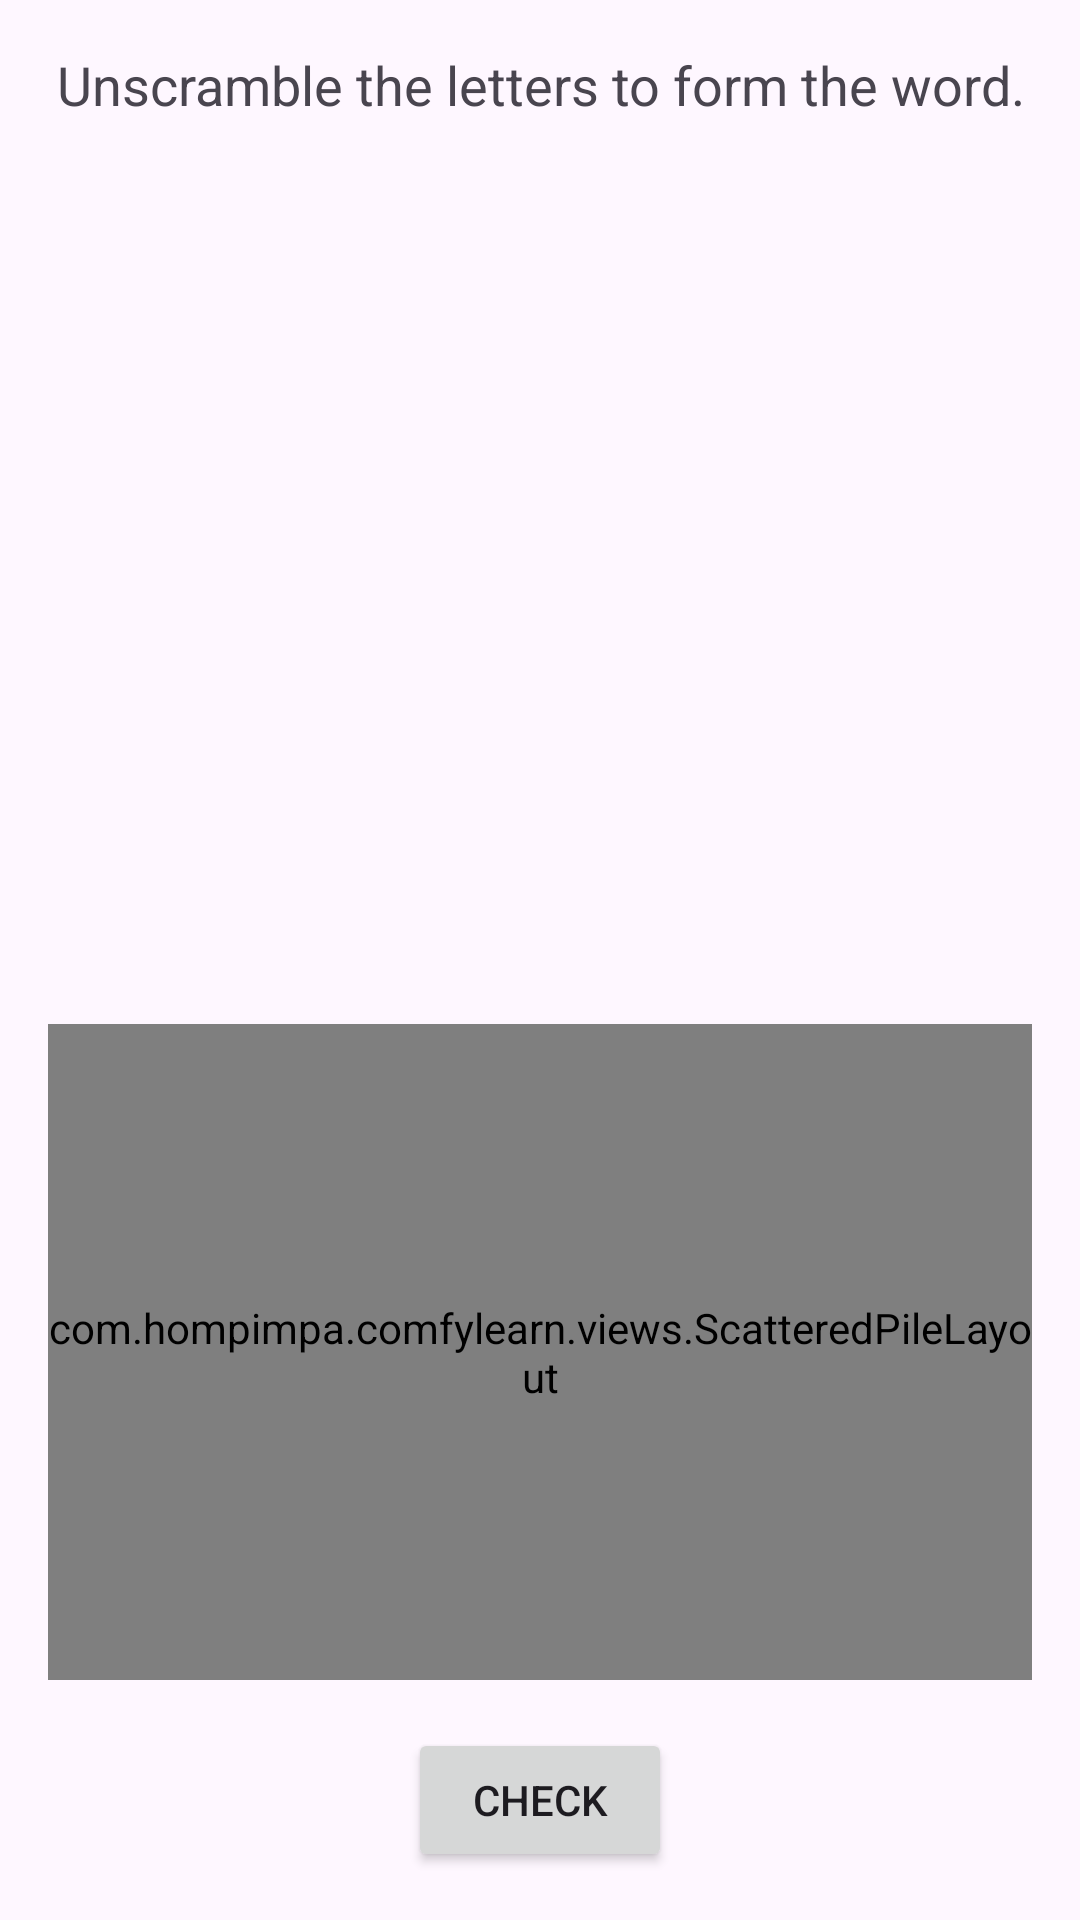

The Android layout XML behind this screen, and the referenced resources:
<!-- AndroidManifest.xml: application theme Theme.ComfyLearn -->
<!-- res/layout/activity_puzzle.xml -->
<?xml version="1.0" encoding="utf-8"?>
<androidx.constraintlayout.widget.ConstraintLayout xmlns:android="http://schemas.android.com/apk/res/android"
    xmlns:app="http://schemas.android.com/apk/res-auto"
    xmlns:tools="http://schemas.android.com/tools"
    android:layout_width="match_parent"
    android:layout_height="match_parent"
    android:clipChildren="false"
    android:clipToPadding="false"
    android:fitsSystemWindows="true"
    tools:context=".ui.games.puzzle.PuzzleActivity">

    <TextView
        android:id="@+id/textViewPuzzleInstructions"
        android:layout_width="0dp"
        android:layout_height="wrap_content"
        android:layout_margin="16dp"
        android:gravity="center"
        android:text="@string/puzzle_instructions"
        android:textSize="18sp"
        app:layout_constraintEnd_toEndOf="parent"
        app:layout_constraintStart_toStartOf="parent"
        app:layout_constraintTop_toTopOf="parent" />

    <ImageView
        android:id="@+id/itemImageView"
        android:layout_width="0dp"
        android:layout_height="0dp"
        android:layout_margin="8dp"
        android:scaleType="fitCenter"
        app:layout_constraintBottom_toTopOf="@id/layoutWordConstruction"
        app:layout_constraintEnd_toEndOf="parent"
        app:layout_constraintStart_toStartOf="parent"
        app:layout_constraintTop_toBottomOf="@id/textViewPuzzleInstructions"
        app:layout_constraintVertical_weight="1" />

    <LinearLayout
        android:id="@+id/layoutWordConstruction"
        android:layout_width="0dp"
        android:layout_height="0dp"
        android:layout_margin="16dp"
        android:gravity="center"
        android:orientation="vertical"
        app:layout_constraintBottom_toTopOf="@id/buttonCheckWord"
        app:layout_constraintEnd_toEndOf="parent"
        app:layout_constraintStart_toStartOf="parent"
        app:layout_constraintTop_toBottomOf="@id/itemImageView"
        app:layout_constraintVertical_weight="1.5">

        <LinearLayout
            android:id="@+id/layoutTargetSlots"
            android:layout_width="wrap_content"
            android:layout_height="wrap_content"
            android:layout_marginBottom="24dp"
            android:gravity="center"
            android:minHeight="50dp"
            android:orientation="horizontal" />

        <com.hompimpa.comfylearn.views.ScatteredPileLayout
            android:id="@+id/layoutCharacterOptions"
            android:layout_width="match_parent"
            android:layout_height="match_parent"
            android:clipChildren="false"
            android:clipToPadding="false" />
    </LinearLayout>

    <Button
        android:id="@+id/buttonCheckWord"
        android:layout_width="wrap_content"
        android:layout_height="wrap_content"
        android:layout_marginBottom="16dp"
        android:text="@string/button_check"
        app:layout_constraintBottom_toBottomOf="parent"
        app:layout_constraintEnd_toEndOf="parent"
        app:layout_constraintStart_toStartOf="parent" />

    <TextView
        android:id="@+id/textViewFeedback"
        android:layout_width="wrap_content"
        android:layout_height="wrap_content"
        android:background="@color/feedback_negative_bg"
        android:elevation="10dp"
        android:padding="16dp"
        android:textColor="@color/white"
        android:textSize="18sp"
        android:visibility="invisible"
        app:layout_constraintBottom_toBottomOf="parent"
        app:layout_constraintEnd_toEndOf="parent"
        app:layout_constraintStart_toStartOf="parent"
        app:layout_constraintTop_toTopOf="parent"
        tools:text="Incorrect!"
        tools:visibility="visible" />

    <LinearLayout
        android:id="@+id/layoutFeedback"
        android:layout_width="0dp"
        android:layout_height="0dp"
        android:background="#AA000000"
        android:elevation="10dp"
        android:gravity="center"
        android:orientation="vertical"
        android:visibility="gone"
        app:layout_constraintBottom_toBottomOf="parent"
        app:layout_constraintEnd_toEndOf="parent"
        app:layout_constraintStart_toStartOf="parent"
        app:layout_constraintTop_toTopOf="parent"
        tools:visibility="visible">

        <LinearLayout
            android:layout_width="wrap_content"
            android:layout_height="wrap_content"
            android:layout_margin="32dp"
            android:background="@android:color/white"
            android:gravity="center"
            android:minWidth="280dp"
            android:orientation="vertical"
            android:padding="24dp">

            <TextView
                android:id="@+id/textViewFeedbackPopup"
                android:layout_width="wrap_content"
                android:layout_height="wrap_content"
                android:layout_marginBottom="16dp"
                android:gravity="center"
                android:textColor="@android:color/black"
                android:textSize="20sp"
                tools:text="Congratulations!" />

            <Button
                android:id="@+id/buttonNextWord"
                style="@style/Widget.MaterialComponents.Button"
                android:layout_width="match_parent"
                android:layout_height="wrap_content"
                android:text="@string/button_next" />

            <Button
                android:id="@+id/buttonPlayAgain"
                style="@style/Widget.MaterialComponents.Button.OutlinedButton"
                android:layout_width="match_parent"
                android:layout_height="wrap_content"
                android:text="@string/button_play_again" />
        </LinearLayout>
    </LinearLayout>

</androidx.constraintlayout.widget.ConstraintLayout>
<!-- resources referenced by this layout -->
<resources>
  <color name="feedback_negative_bg">#FFCDD2</color>
  <color name="white">#FFFFFFFF</color>
  <string name="button_check">Check</string>
  <string name="button_next">Next</string>
  <string name="button_play_again">Play Again</string>
  <string name="puzzle_instructions">Unscramble the letters to form the word.</string>
  <style name="Theme.ComfyLearn" parent="Base.Theme.ComfyLearn">
          <item name="android:windowLightStatusBar">true</item>
          <item name="android:windowLightNavigationBar">true</item>
      </style>
  <style name="Base.Theme.ComfyLearn" parent="Theme.Material3.DayNight.NoActionBar" />
</resources>
